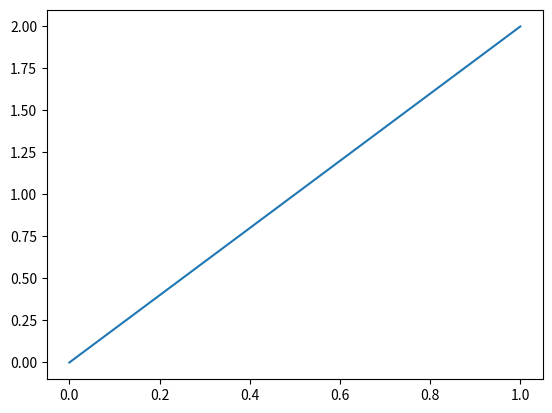

Write the Python code that produced this figure.
import matplotlib.pyplot as plt

plt.plot([0, 1], [0, 2])

plt.savefig('hi.png')
